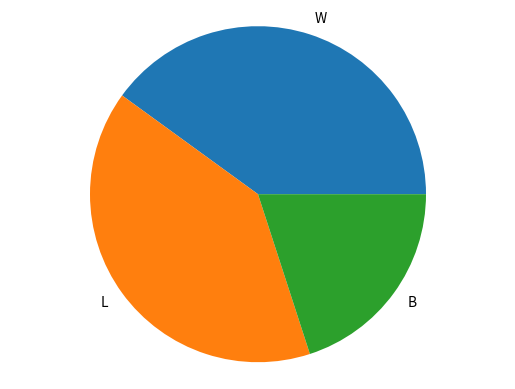

The matplotlib source for this figure:
import matplotlib.pyplot as plt

def generate_barchart(labels, values):
  fig, ax = plt.subplots()
  ax.bar(labels, values)
  plt.show()

def generate_piechart(labels, values):
  fig, ax = plt.subplots()
  ax.pie(values, labels=labels)
  ax.axis('equal')
  plt.show()

if __name__ == '__main__':
  labels = ['W', 'L', 'B']
  values = [40, 40, 20]
  #generate_barchart(labels, values)
  generate_piechart(labels, values)